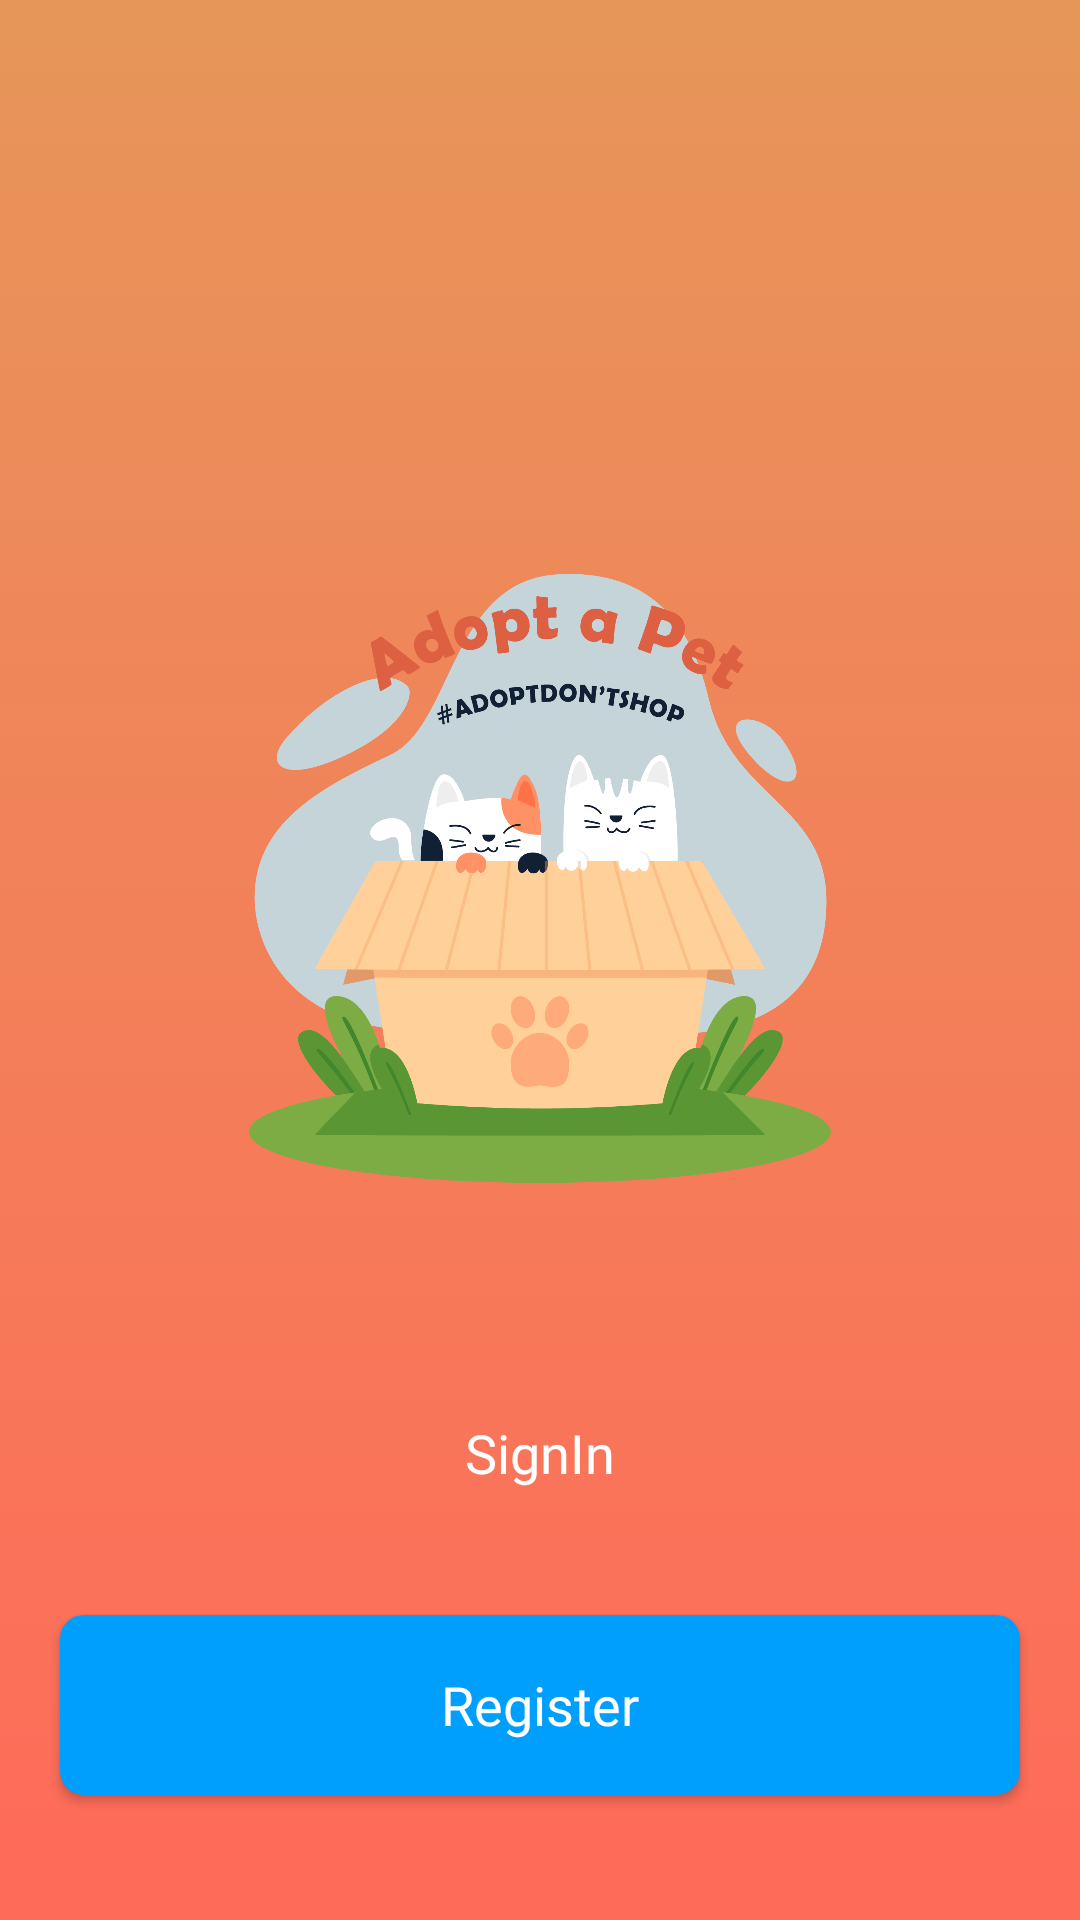

The Android layout XML behind this screen, and the referenced resources:
<!-- AndroidManifest.xml: application theme AppTheme -->
<!-- res/layout/activity_start.xml -->
<?xml version="1.0" encoding="utf-8"?>
<LinearLayout xmlns:android="http://schemas.android.com/apk/res/android"
    xmlns:app="http://schemas.android.com/apk/res-auto"
    xmlns:tools="http://schemas.android.com/tools"
    android:layout_width="match_parent"
    android:layout_height="match_parent"
    android:background="@drawable/background"
    android:orientation="vertical"
    android:gravity="center"
    tools:context=".StartActivity">

    <ImageView
        android:layout_width="230dp"
        android:layout_height="203dp"
        android:src="@drawable/logo1"
        android:layout_gravity="center"
        android:layout_marginTop="150dp"/>

    <Button
        android:id="@+id/start_btn_login"
        android:layout_width="320dp"
        android:layout_height="60dp"
        android:layout_gravity="center"
        android:layout_marginTop="60dp"
        android:background="@drawable/button3"
        android:fontFamily="@font/montserrat"
        android:text="SignIn"
        android:textAllCaps="false"
        android:textColor="@android:color/white"
        android:textSize="18dp" />
    <Button
        android:id="@+id/start_btn_sign"
        android:layout_width="320dp"
        android:layout_height="60dp"
        android:layout_gravity="center"
        android:layout_marginTop="24dp"
        android:background="@drawable/button2"
        android:fontFamily="@font/montserrat"
        android:text="Register"
        android:textAllCaps="false"
        android:textColor="@color/white"
        android:textSize="18dp" />



</LinearLayout>
<!-- resources referenced by this layout -->
<resources>
  <color name="white">#FFFFFFFF</color>
  <!-- drawable background: png bitmap (drawable, 212 bytes) -->
  <!-- drawable button2 (drawable) -->
  <?xml version="1.0" encoding="utf-8"?>
  <shape xmlns:android="http://schemas.android.com/apk/res/android">
      <corners android:radius="8dp" />
      <solid android:color="@color/theme_light" />
  </shape>
  <!-- drawable logo1: png bitmap (drawable, 175082 bytes) -->
  <style name="AppTheme" parent="Theme.AppCompat.Light.NoActionBar">
          
          <item name="colorPrimary">@color/button_color</item>
          <item name="colorPrimaryDark">@color/colorAccent</item>
          <item name="colorAccent">@color/colorAccent</item>
      </style>
  <color name="theme_light">#FF009EFD</color>
  <color name="button_color">#2891FD</color>
  <color name="colorAccent">#5B9635</color>
</resources>
